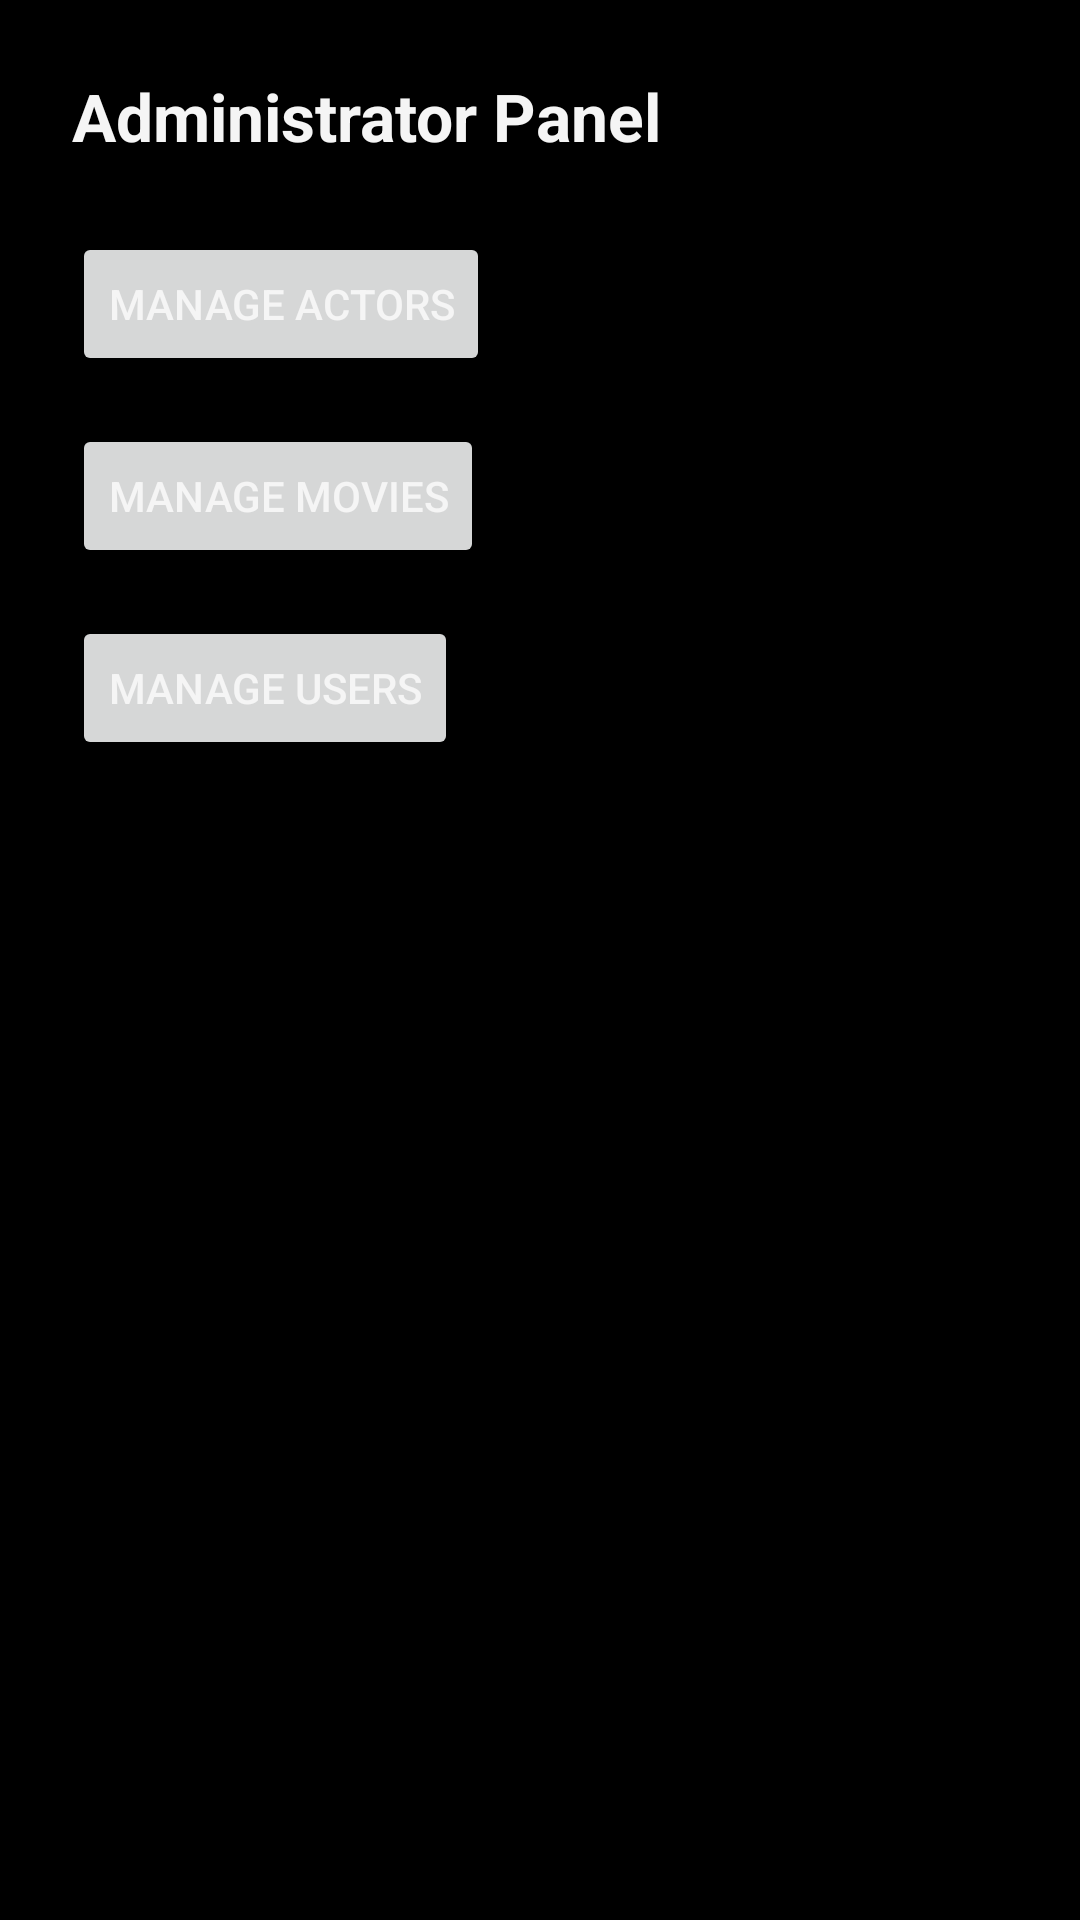

Reconstruct the res/layout file that produces this screen, plus the resources it refers to.
<!-- AndroidManifest.xml: application theme Theme.Grupo_pdm -->
<!-- res/layout/fragment_admin_home_page.xml -->
<?xml version="1.0" encoding="utf-8"?>
<androidx.constraintlayout.widget.ConstraintLayout
    xmlns:android="http://schemas.android.com/apk/res/android"
    xmlns:app="http://schemas.android.com/apk/res-auto"
    android:layout_width="match_parent"
    android:layout_height="match_parent"
    android:padding="24dp">

    <TextView
        android:id="@+id/txtTitle"
        android:text="@string/title_admin_panel"
        android:textSize="22sp"
        android:textStyle="bold"
        app:layout_constraintTop_toTopOf="parent"
        app:layout_constraintStart_toStartOf="parent"
        android:layout_height="wrap_content"
        android:layout_width="wrap_content"/>

    <Button
        android:id="@+id/btnActors"
        android:text="@string/option_manage_actors"
        app:layout_constraintTop_toBottomOf="@id/txtTitle"
        app:layout_constraintStart_toStartOf="parent"
        android:layout_marginTop="24dp"
        android:layout_height="wrap_content"
        android:layout_width="wrap_content"/>

    <Button
        android:id="@+id/btnMovies"
        android:text="@string/option_manage_movies"
        app:layout_constraintTop_toBottomOf="@id/btnActors"
        app:layout_constraintStart_toStartOf="parent"
        android:layout_marginTop="16dp"
        android:layout_height="wrap_content"
        android:layout_width="wrap_content"/>

    <Button
        android:id="@+id/btnUsers"
        android:text="@string/option_manage_users"
        app:layout_constraintTop_toBottomOf="@id/btnMovies"
        app:layout_constraintStart_toStartOf="parent"
        android:layout_marginTop="16dp"
        android:layout_height="wrap_content"
        android:layout_width="wrap_content"/>

</androidx.constraintlayout.widget.ConstraintLayout>
<!-- resources referenced by this layout -->
<resources>
  <string name="option_manage_actors">Manage Actors</string>
  <string name="option_manage_movies">Manage Movies</string>
  <string name="option_manage_users">Manage Users</string>
  <string name="title_admin_panel">Administrator Panel</string>
  <style name="Theme.Grupo_pdm" parent="Base.Theme.Grupo_pdm" />
  <style name="Base.Theme.Grupo_pdm" parent="Theme.Material3.DayNight.NoActionBar">
          
          <item name="colorPrimary">@color/brand_red</item>
          <item name="colorOnPrimary">@color/white</item>
          <item name="colorSecondary">@color/brand_red</item>
          <item name="colorOnSecondary">@color/white</item>
          
          
          <item name="android:statusBarColor" tools:targetApi="l">@color/background_dark</item>
          <item name="android:windowBackground">@color/background_dark</item>
          <item name="colorSurface">@color/surface_dark</item>
          
          
          <item name="android:textColor">@color/text_primary</item>
          <item name="android:textColorSecondary">@color/text_secondary</item>
      </style>
  <color name="brand_red">#E50914</color>
  <color name="white">#FFFFFFFF</color>
  <color name="background_dark">#000000</color>
  <color name="surface_dark">#121212</color>
  <color name="text_primary">#F5F5F5</color>
  <color name="text_secondary">#B3B3B3</color>
</resources>
